Run: headless pygame with SDL's dummy video driver; simulated clock (each Clock.tick advances the game by its frame time, no real sleeping); random seed 0; keys injected as events and as key.get_pressed() state; no mouse input.
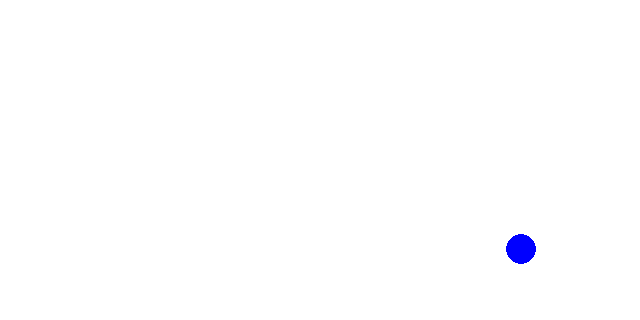
Frame 1 of 4 · flips 1–60 · no input
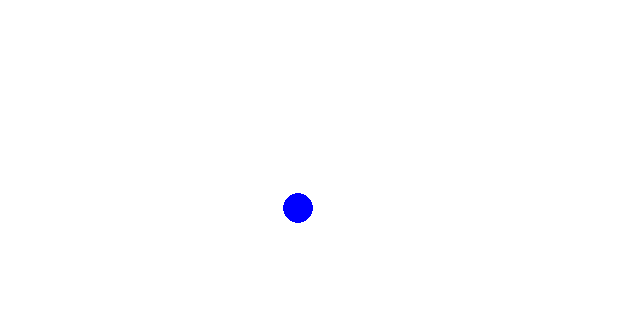
Frame 2 of 4 · flips 61–180 · tapped SPACE, RETURN · held RIGHT (→), D
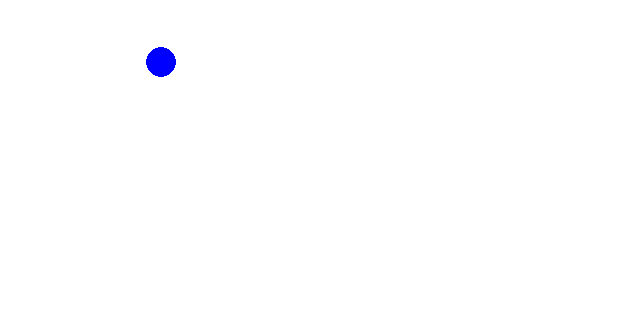
Frame 3 of 4 · flips 181–300 · held DOWN (↓), S
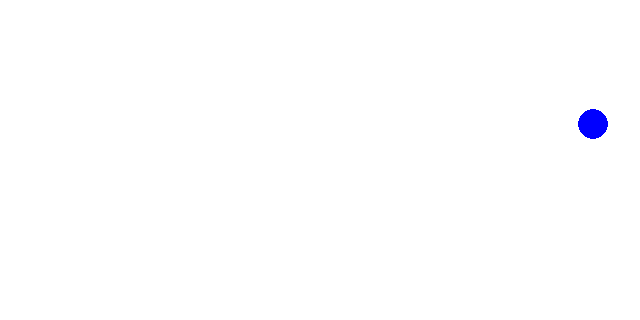
Frame 4 of 4 · flips 301–420 · held LEFT (←), A, UP (↑), W

The pygame program that drew these frames:

import pygame, random, math
pygame.init()

screen = pygame.display.set_mode((640,320))
pygame.display.set_caption("Ball Animation All Directions")

canvas = pygame.Surface(screen.get_size())
canvas = canvas.convert()
canvas.fill((255,255,255))
#create the ball canvas
ball = pygame.Surface((30,30)) ####!!!!!!!
ball.fill((255,255,255))
pygame.draw.circle(ball, (0,0,255), (15,15), 15, 0) # draw the ball
rect = ball.get_rect() # get the rectangular area of the ball cnavas
rect.center = (320, 160) # where to first place the ball canvas on the whole big canvas
x, y = rect.topleft  # the topleft coordinates of the ball

# give it random starting angle
direction = random.randint(20, 70) 
radianAngle = math.radians(direction) # turn it to radians cause the sin and cos takes in radians
speedX = 5 * math.cos(radianAngle) # set the speed in the middle to 5
speedY = 5 * math.sin(radianAngle) # these are the x and y vertex of the speed
# because on a computer, going up means to be minusing the y cordinate, so we give speedY a "-5"!

clock = pygame.time.Clock()

quit = False
while not quit:
	clock.tick(30)
	for event in pygame.event.get():
		if event.type == pygame.QUIT:
			quit = True

	screen.blit(canvas, (0,0))
	x += speedX # change horizontal speed
	y += speedY # change vertical speed
	rect.center = (x, y)
	if rect.left <= 0 or rect.right >= screen.get_width():
	    # if ball reaches horizontal edges
	    speedX *= -1 # change its speed direction
	elif rect.top <= 5 or rect.bottom >= screen.get_height() - 5: 
		#if ball reaches horizontal edges
		speedY *= -1 # same thing, change the speed direction
	screen.blit(ball, rect.topleft)
	pygame.display.update()
pygame.quit()
